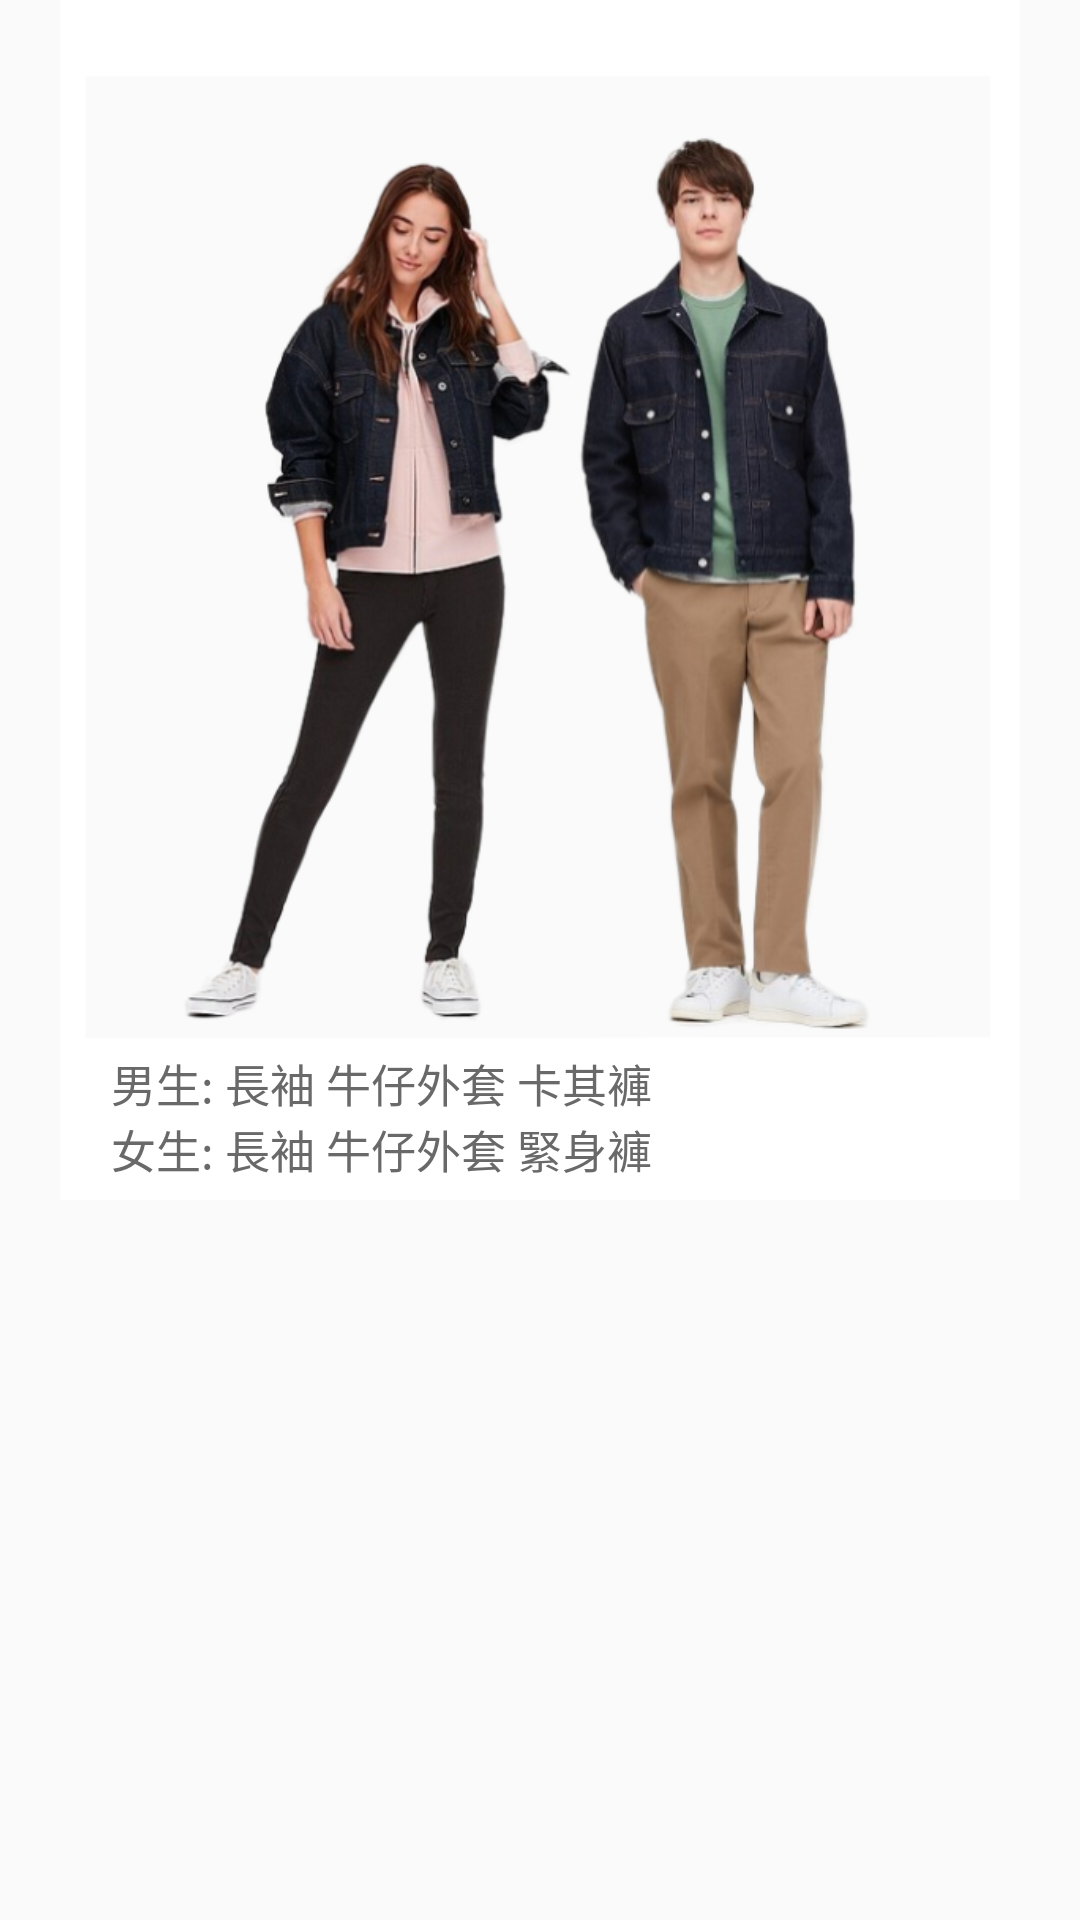

Android layout source for this screen:
<!-- AndroidManifest.xml: application theme AppTheme -->
<!-- res/layout/d.xml -->
<?xml version="1.0" encoding="utf-8"?>
<androidx.constraintlayout.widget.ConstraintLayout
    xmlns:android="http://schemas.android.com/apk/res/android"
    xmlns:app="http://schemas.android.com/apk/res-auto"
    android:layout_width="match_parent"
    android:layout_height="wrap_content">

    <ImageView
        android:id="@+id/person_border"
        android:layout_width="320dp"
        android:layout_height="400dp"
        android:background="@drawable/photo"
        app:layout_constraintBottom_toBottomOf="parent"
        app:layout_constraintEnd_toEndOf="parent"
        app:layout_constraintStart_toStartOf="parent"
        app:layout_constraintTop_toTopOf="parent"
        app:layout_constraintVertical_bias="0"
        app:layout_constraintHorizontal_bias="0.5"/>
    <ImageView
        android:id="@+id/person"
        android:layout_width="325dp"
        android:layout_height="300dp"
        app:layout_constraintBottom_toBottomOf="@id/person_border"
        app:layout_constraintEnd_toEndOf="@id/person_border"
        app:layout_constraintStart_toStartOf="@id/person_border"
        app:layout_constraintTop_toTopOf="@id/person_border"
        app:layout_constraintVertical_bias="0.43"
        app:srcCompat="@drawable/d" />

    <TextView
        android:id="@+id/m"
        android:layout_width="wrap_content"
        android:layout_height="wrap_content"
        android:text="男生:"
        android:textSize="15sp"
        android:textColor="#696969"
        app:layout_constraintTop_toBottomOf="@id/person"
        app:layout_constraintBottom_toBottomOf="@id/person_border"
        app:layout_constraintEnd_toEndOf="@id/person_border"
        app:layout_constraintStart_toStartOf="@id/person_border"
        app:layout_constraintVertical_bias="0.2"
        app:layout_constraintHorizontal_bias="0.06"/>
    <TextView
        android:id="@+id/ma"
        android:layout_width="wrap_content"
        android:layout_height="wrap_content"
        android:text=" 長袖"
        android:textSize="15sp"
        android:onClick="non"
        android:textColor="#696969"
        app:layout_constraintTop_toTopOf="@id/m"
        app:layout_constraintBottom_toBottomOf="@id/person_border"
        app:layout_constraintEnd_toEndOf="@id/person_border"
        app:layout_constraintStart_toEndOf="@id/m"
        app:layout_constraintVertical_bias="0"
        app:layout_constraintHorizontal_bias="0"/>
    <TextView
        android:id="@+id/mb"
        android:layout_width="wrap_content"
        android:layout_height="wrap_content"
        android:text=" 牛仔外套"
        android:textSize="15sp"
        android:onClick="dm2"
        android:textColor="#696969"
        app:layout_constraintTop_toTopOf="@id/m"
        app:layout_constraintBottom_toBottomOf="@id/person_border"
        app:layout_constraintEnd_toEndOf="@id/person_border"
        app:layout_constraintStart_toEndOf="@id/ma"
        app:layout_constraintVertical_bias="0"
        app:layout_constraintHorizontal_bias="0"/>
    <TextView
        android:id="@+id/mc"
        android:layout_width="wrap_content"
        android:layout_height="wrap_content"
        android:text=" 卡其褲"
        android:textSize="15sp"
        android:onClick="dm3"
        android:textColor="#696969"
        app:layout_constraintTop_toTopOf="@id/m"
        app:layout_constraintBottom_toBottomOf="@id/person_border"
        app:layout_constraintEnd_toEndOf="@id/person_border"
        app:layout_constraintStart_toEndOf="@id/mb"
        app:layout_constraintVertical_bias="0"
        app:layout_constraintHorizontal_bias="0"/>

    <TextView
        android:id="@+id/w"
        android:layout_width="wrap_content"
        android:layout_height="wrap_content"
        android:text="女生:"
        android:textSize="15sp"
        android:textColor="#696969"
        app:layout_constraintTop_toBottomOf="@id/m"
        app:layout_constraintBottom_toBottomOf="@id/person_border"
        app:layout_constraintEnd_toEndOf="@id/person_border"
        app:layout_constraintStart_toStartOf="@+id/m"
        app:layout_constraintVertical_bias="0"
        app:layout_constraintHorizontal_bias="0"/>
    <TextView
        android:id="@+id/wa"
        android:layout_width="wrap_content"
        android:layout_height="wrap_content"
        android:text=" 長袖"
        android:textSize="15sp"
        android:onClick="non"
        android:textColor="#696969"
        app:layout_constraintTop_toBottomOf="@id/m"
        app:layout_constraintBottom_toBottomOf="@id/person_border"
        app:layout_constraintEnd_toEndOf="@id/person_border"
        app:layout_constraintStart_toEndOf="@+id/w"
        app:layout_constraintVertical_bias="0"
        app:layout_constraintHorizontal_bias="0"/>
    <TextView
        android:id="@+id/wb"
        android:layout_width="wrap_content"
        android:layout_height="wrap_content"
        android:text=" 牛仔外套"
        android:textSize="15sp"
        android:onClick="dw2"
        android:textColor="#696969"
        app:layout_constraintTop_toBottomOf="@id/m"
        app:layout_constraintBottom_toBottomOf="@id/person_border"
        app:layout_constraintEnd_toEndOf="@id/person_border"
        app:layout_constraintStart_toEndOf="@+id/wa"
        app:layout_constraintVertical_bias="0"
        app:layout_constraintHorizontal_bias="0"/>
    <TextView
        android:id="@+id/wc"
        android:layout_width="wrap_content"
        android:layout_height="wrap_content"
        android:text=" 緊身褲"
        android:textSize="15sp"
        android:onClick="dw3"
        android:textColor="#696969"
        app:layout_constraintTop_toBottomOf="@id/m"
        app:layout_constraintBottom_toBottomOf="@id/person_border"
        app:layout_constraintEnd_toEndOf="@id/person_border"
        app:layout_constraintStart_toEndOf="@+id/wb"
        app:layout_constraintVertical_bias="0"
        app:layout_constraintHorizontal_bias="0"/>

</androidx.constraintlayout.widget.ConstraintLayout>
<!-- resources referenced by this layout -->
<resources>
  <!-- drawable d: png bitmap (drawable, 247489 bytes) -->
  <!-- drawable photo: png bitmap (drawable-v24, 4360 bytes) -->
  <style name="AppTheme" parent="Theme.AppCompat.Light.NoActionBar">
          
          <item name="colorPrimary">#B0C4DE</item>
          <item name="colorPrimaryDark">@color/colorPrimaryDark</item>
          <item name="colorAccent">@color/colorAccent</item>
          <item name="windowActionBar">false</item>
          <item name="windowNoTitle">true</item>
      </style>
  <color name="colorPrimaryDark">#404670</color>
  <color name="colorAccent">#404670</color>
</resources>
